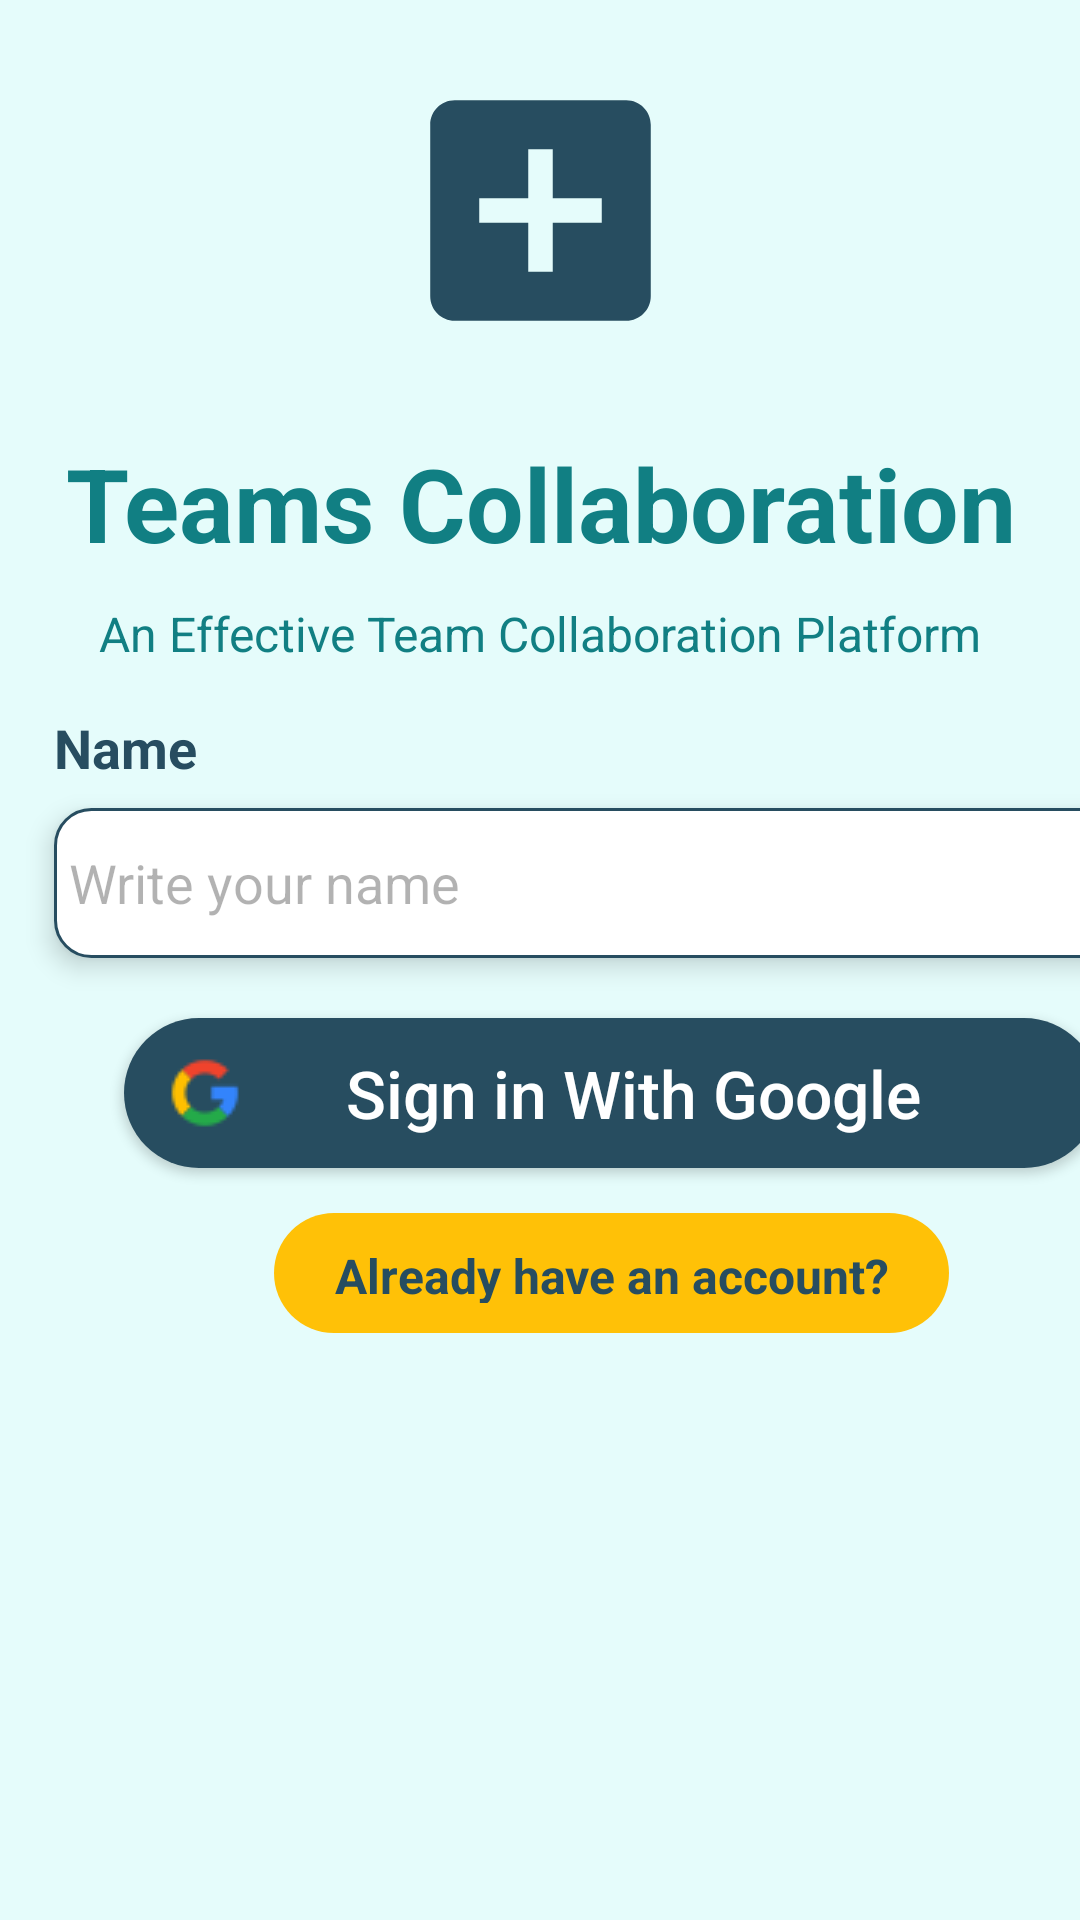

Produce the Android XML layout that renders to this screen, including the resource entries it uses.
<!-- AndroidManifest.xml: application theme Theme.TeamsCollaboration -->
<!-- res/layout/activity_sign_in.xml -->
<?xml version="1.0" encoding="utf-8"?>
<androidx.constraintlayout.widget.ConstraintLayout xmlns:android="http://schemas.android.com/apk/res/android"
    xmlns:app="http://schemas.android.com/apk/res-auto"
    xmlns:tools="http://schemas.android.com/tools"
    android:id="@+id/main"
    android:layout_width="match_parent"
    android:layout_height="match_parent"
    android:background='@color/background'
    tools:context=".SignInActivity">

    <ImageView
        android:id="@+id/imageView"
        android:layout_width="169dp"
        android:layout_height="130dp"
        android:layout_marginTop="5dp"
        android:scaleType="centerCrop"
        app:layout_constraintEnd_toEndOf="parent"
        app:layout_constraintStart_toStartOf="parent"
        app:layout_constraintTop_toTopOf="parent"
        app:srcCompat="@drawable/ic_launcher_foreground" />

    <TextView
        android:id="@+id/textView5"
        android:layout_width="wrap_content"
        android:layout_height="wrap_content"
        android:layout_marginTop="10dp"
        android:text="@string/app_name"
        android:textAlignment="center"
        android:textColor="@color/primary"
        android:textSize="34sp"
        android:textStyle="bold"
        app:layout_constraintBottom_toTopOf="@+id/textView6"
        app:layout_constraintEnd_toEndOf="parent"
        app:layout_constraintStart_toStartOf="parent"
        app:layout_constraintTop_toBottomOf="@+id/imageView" />

    <TextView
        android:id="@+id/textView6"
        android:layout_width="wrap_content"
        android:layout_height="wrap_content"
        android:layout_marginTop="10dp"
        android:text="An Effective Team Collaboration Platform"
        android:textAlignment="center"
        android:textColor="@color/primary"
        android:textSize="16sp"
        app:layout_constraintEnd_toEndOf="@+id/imageView"
        app:layout_constraintStart_toStartOf="@+id/imageView"
        app:layout_constraintTop_toBottomOf="@+id/textView5" />

    <TextView
        android:id="@+id/NameLabel"
        android:layout_width="wrap_content"
        android:layout_height="wrap_content"
        android:layout_marginStart="18dp"
        android:layout_marginTop="15dp"
        android:text="Name"
        android:textColor="@color/bluish"
        android:textSize="18sp"
        android:textStyle="bold"
        app:layout_constraintStart_toStartOf="parent"
        app:layout_constraintTop_toBottomOf="@+id/textView6" />

    <EditText
        android:id="@+id/name"
        android:layout_width="370dp"
        android:layout_height="50dp"
        android:layout_marginTop="8dp"
        android:background="@drawable/signin_edittext"
        android:drawablePadding="15dp"
        android:elevation="5dp"
        android:ems="10"
        android:hint="Write your name"
        android:inputType="text"
        android:padding="5dp"
        android:paddingLeft="5dp"
        android:textColor="@color/black"
        android:textColorHint="#4D000000"
        app:layout_constraintEnd_toEndOf="parent"
        app:layout_constraintHorizontal_bias="0.0"
        app:layout_constraintStart_toStartOf="@+id/NameLabel"
        app:layout_constraintTop_toBottomOf="@+id/NameLabel" />

    <androidx.appcompat.widget.AppCompatButton
        android:id="@+id/googleSignIn"
        android:layout_width="325dp"
        android:layout_height="50dp"
        android:layout_marginTop="20dp"
        android:background="@drawable/signin_button"
        android:drawableLeft="@drawable/google"
        android:drawablePadding="-25dp"
        android:drawingCacheQuality="high"
        android:paddingStart="15dp"
        android:text="Sign in With Google"
        android:textAllCaps="false"
        android:textColor="@color/white"
        android:textSize="22sp"
        app:layout_constraintEnd_toEndOf="@+id/name"
        app:layout_constraintHorizontal_bias="0.521"
        app:layout_constraintStart_toStartOf="@+id/name"
        app:layout_constraintTop_toBottomOf="@+id/name" />

    <TextView
        android:id="@+id/alreadyAccount"
        android:layout_width="225dp"
        android:layout_height="40dp"
        android:layout_marginTop="15dp"
        android:background="@drawable/button"
        android:gravity="center"
        android:padding="10dp"
        android:text="Already have an account?"
        android:textAlignment="center"
        android:textColor="@color/bluish"
        android:textSize="16sp"
        android:textStyle="bold"
        app:layout_constraintEnd_toEndOf="@+id/googleSignIn"
        app:layout_constraintStart_toStartOf="@+id/googleSignIn"
        app:layout_constraintTop_toBottomOf="@+id/googleSignIn" />
</androidx.constraintlayout.widget.ConstraintLayout>
<!-- resources referenced by this layout -->
<resources>
  <color name="background">#e5fcfb</color>
  <color name="black">#FF000000</color>
  <color name="bluish">#274D60</color>
  <color name="primary">#117F83</color>
  <color name="white">#FFFFFFFF</color>
  <!-- drawable button (drawable) -->
  <?xml version="1.0" encoding="utf-8"?>
  <shape xmlns:android="http://schemas.android.com/apk/res/android">
      <solid android:color="@color/bluecontrast" />
      <corners android:radius="60dp" />
  
  </shape>
  <!-- drawable google: png bitmap (drawable, 677 bytes) -->
  <!-- drawable ic_launcher_foreground (drawable) -->
  <vector xmlns:android="http://schemas.android.com/apk/res/android"
      android:width="108dp"
      android:height="108dp"
      android:viewportWidth="24"
      android:viewportHeight="24"
      android:tint="@color/bluish">
    <group android:scaleX="0.58"
        android:scaleY="0.58"
        android:translateX="5.04"
        android:translateY="5.04">
      <path
          android:fillColor="@android:color/white"
          android:pathData="M19,3L5,3c-1.11,0 -2,0.9 -2,2v14c0,1.1 0.89,2 2,2h14c1.1,0 2,-0.9 2,-2L21,5c0,-1.1 -0.9,-2 -2,-2zM17,13h-4v4h-2v-4L7,13v-2h4L11,7h2v4h4v2z"/>
    </group>
  </vector>
  <!-- drawable signin_button (drawable) -->
  <?xml version="1.0" encoding="utf-8"?>
  <shape xmlns:android="http://schemas.android.com/apk/res/android">
      <corners android:radius="60dp" />
      <solid android:color="@color/bluish" />
  </shape>
  <!-- drawable signin_edittext (drawable) -->
  <?xml version="1.0" encoding="utf-8"?>
  <shape xmlns:android="http://schemas.android.com/apk/res/android">
      <solid android:color="@color/white" />
      <corners android:radius="12dp" />
      <stroke android:width="1dp" android:color="@color/bluish" />
  </shape>
  <string name="app_name">Teams Collaboration</string>
  <style name="Theme.TeamsCollaboration" parent="Base.Theme.TeamsCollaboration" />
  <color name="bluecontrast">#FFC107</color>
  <style name="Base.Theme.TeamsCollaboration" parent="Theme.Material3.DayNight.NoActionBar">
          
          
      </style>
</resources>
